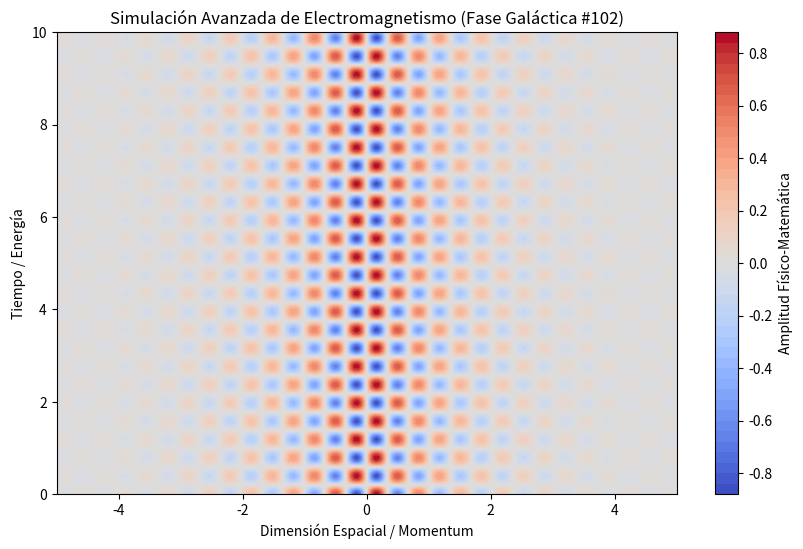

Here is the Python script that generated this plot:
%matplotlib inline
# Simulación Galáctica: Electromagnetismo - Variante 102
import numpy as np
import matplotlib.pyplot as plt

# Parámetros Físicos Aleatorios
param_1 = 9.265
param_2 = 7.952
param_3 = 0.79

t = np.linspace(0, 10, 500)
x = np.linspace(-5, 5, 500)
X, T = np.meshgrid(x, t)

# Ecuación Base (Avanzada)
Z = np.sin(X * param_1) * np.cos(T * param_2) * np.exp(-np.abs(X) * param_3)

plt.figure(figsize=(10, 6))
plt.contourf(X, T, Z, 50, cmap='coolwarm')
plt.colorbar(label='Amplitud Físico-Matemática')
plt.title(r'Simulación Avanzada de Electromagnetismo (Fase Galáctica #102)')
plt.xlabel('Dimensión Espacial / Momentum')
plt.ylabel('Tiempo / Energía')
plt.show()
